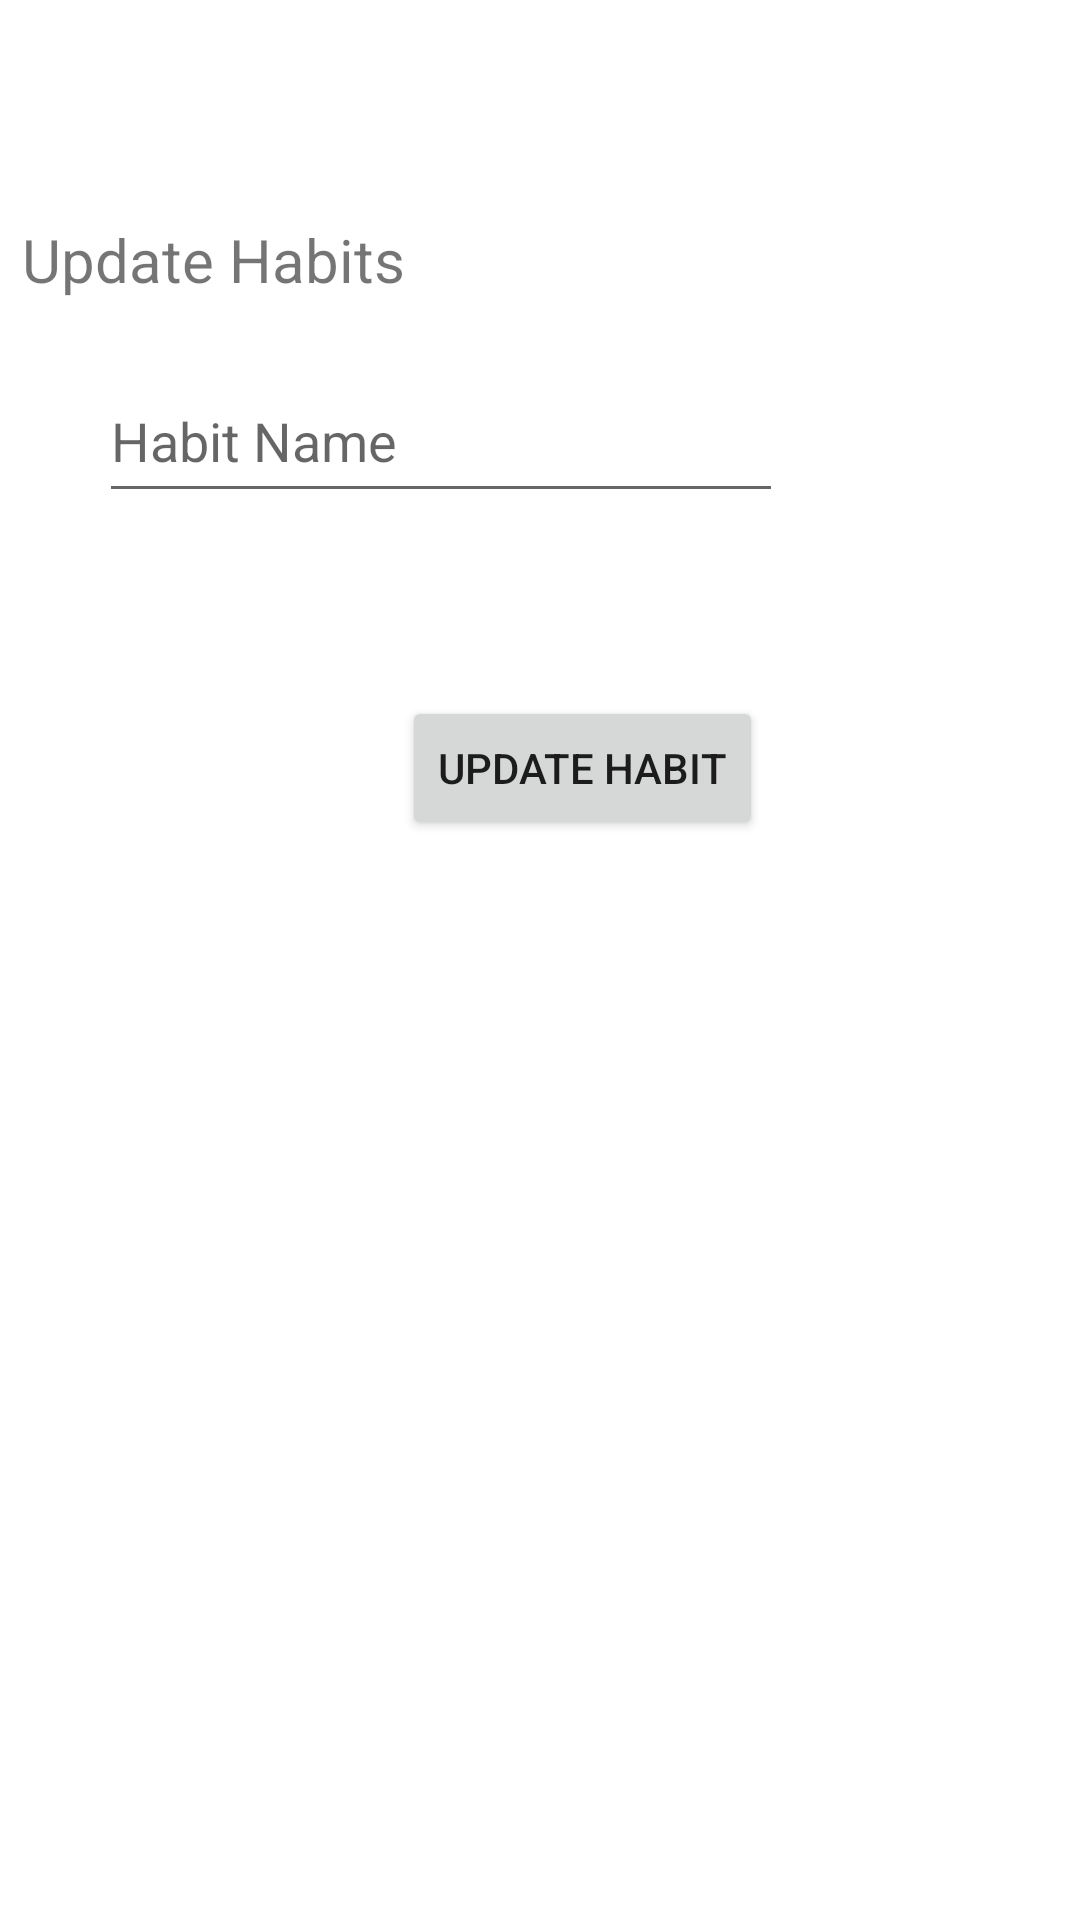

Produce the Android XML layout that renders to this screen, including the resource entries it uses.
<!-- AndroidManifest.xml: application theme Theme.HabitTracker -->
<!-- res/layout/activity_update_habit.xml -->
<?xml version="1.0" encoding="utf-8"?>

<androidx.constraintlayout.widget.ConstraintLayout xmlns:android="http://schemas.android.com/apk/res/android"
    xmlns:app="http://schemas.android.com/apk/res-auto"
    xmlns:tools="http://schemas.android.com/tools"
    android:layout_width="match_parent"
    android:layout_height="match_parent"
    tools:context="com.example.habittracker.UpdateHabit">

    <EditText
        android:id="@+id/editTextTextPersonName2"
        android:layout_width="228dp"
        android:layout_height="51dp"
        android:layout_marginStart="33dp"
        android:layout_marginTop="20dp"
        android:layout_marginEnd="169dp"
        android:ems="10"
        android:hint="Habit Name"
        android:inputType="textPersonName"
        app:layout_constraintEnd_toEndOf="parent"
        app:layout_constraintHorizontal_bias="0.0"
        app:layout_constraintStart_toStartOf="parent"
        app:layout_constraintTop_toBottomOf="@+id/textView6" />

    <TextView
        android:id="@+id/textView2"
        android:layout_width="wrap_content"
        android:layout_height="wrap_content"
        android:layout_marginStart="34dp"
        android:layout_marginTop="34dp"
        android:layout_marginEnd="341dp"
        android:text="Date:"
        android:textSize="16sp"
        app:layout_constraintEnd_toEndOf="parent"
        app:layout_constraintStart_toStartOf="parent"
        app:layout_constraintTop_toBottomOf="@+id/editTextTextPersonName2" />

    <TextView
        android:id="@+id/textView9"
        android:layout_width="wrap_content"
        android:layout_height="wrap_content"
        android:layout_marginStart="34dp"
        android:layout_marginTop="76dp"
        android:layout_marginEnd="341dp"
        android:text="Time:"
        android:textSize="16sp"
        app:layout_constraintEnd_toEndOf="parent"
        app:layout_constraintHorizontal_bias="0.0"
        app:layout_constraintStart_toStartOf="parent"
        app:layout_constraintTop_toBottomOf="@+id/editTextTextPersonName2" />

    <Button
        android:id="@+id/button2"
        android:layout_width="wrap_content"
        android:layout_height="wrap_content"
        android:layout_marginStart="134dp"
        android:layout_marginEnd="133dp"
        android:layout_marginBottom="360dp"
        android:text="Update Habit"
        app:layout_constraintBottom_toBottomOf="parent"
        app:layout_constraintEnd_toEndOf="parent"
        app:layout_constraintHorizontal_bias="0.0"
        app:layout_constraintStart_toStartOf="parent" />

    <TextView
        android:id="@+id/textView6"
        android:layout_width="wrap_content"
        android:layout_height="wrap_content"
        android:layout_marginStart="33dp"
        android:layout_marginTop="73dp"
        android:layout_marginEnd="251dp"
        android:text="Update Habits"
        android:textSize="20sp"
        app:layout_constraintEnd_toEndOf="parent"
        app:layout_constraintStart_toStartOf="parent"
        app:layout_constraintTop_toTopOf="parent" />

</androidx.constraintlayout.widget.ConstraintLayout>
<!-- resources referenced by this layout -->
<resources>
  <style name="Theme.HabitTracker" parent="Theme.MaterialComponents.DayNight.DarkActionBar">
          
          <item name="colorPrimary">@color/purple_500</item>
          <item name="colorPrimaryVariant">@color/purple_700</item>
          <item name="colorOnPrimary">@color/white</item>
          
          <item name="colorSecondary">@color/teal_200</item>
          <item name="colorSecondaryVariant">@color/teal_700</item>
          <item name="colorOnSecondary">@color/black</item>
          
          <item name="android:statusBarColor" tools:targetApi="l">?attr/colorPrimaryVariant</item>
          
      </style>
  <!-- not gathered from this repository: default colours our renderer supplied (Android Studio template values) -->
  <color name="purple_500">#FF6200EE</color>
  <color name="purple_700">#FF3700B3</color>
  <color name="teal_200">#FF03DAC5</color>
  <color name="teal_700">#FF018786</color>
  <color name="black">#FF000000</color>
  <color name="white">#FFFFFFFF</color>
</resources>
